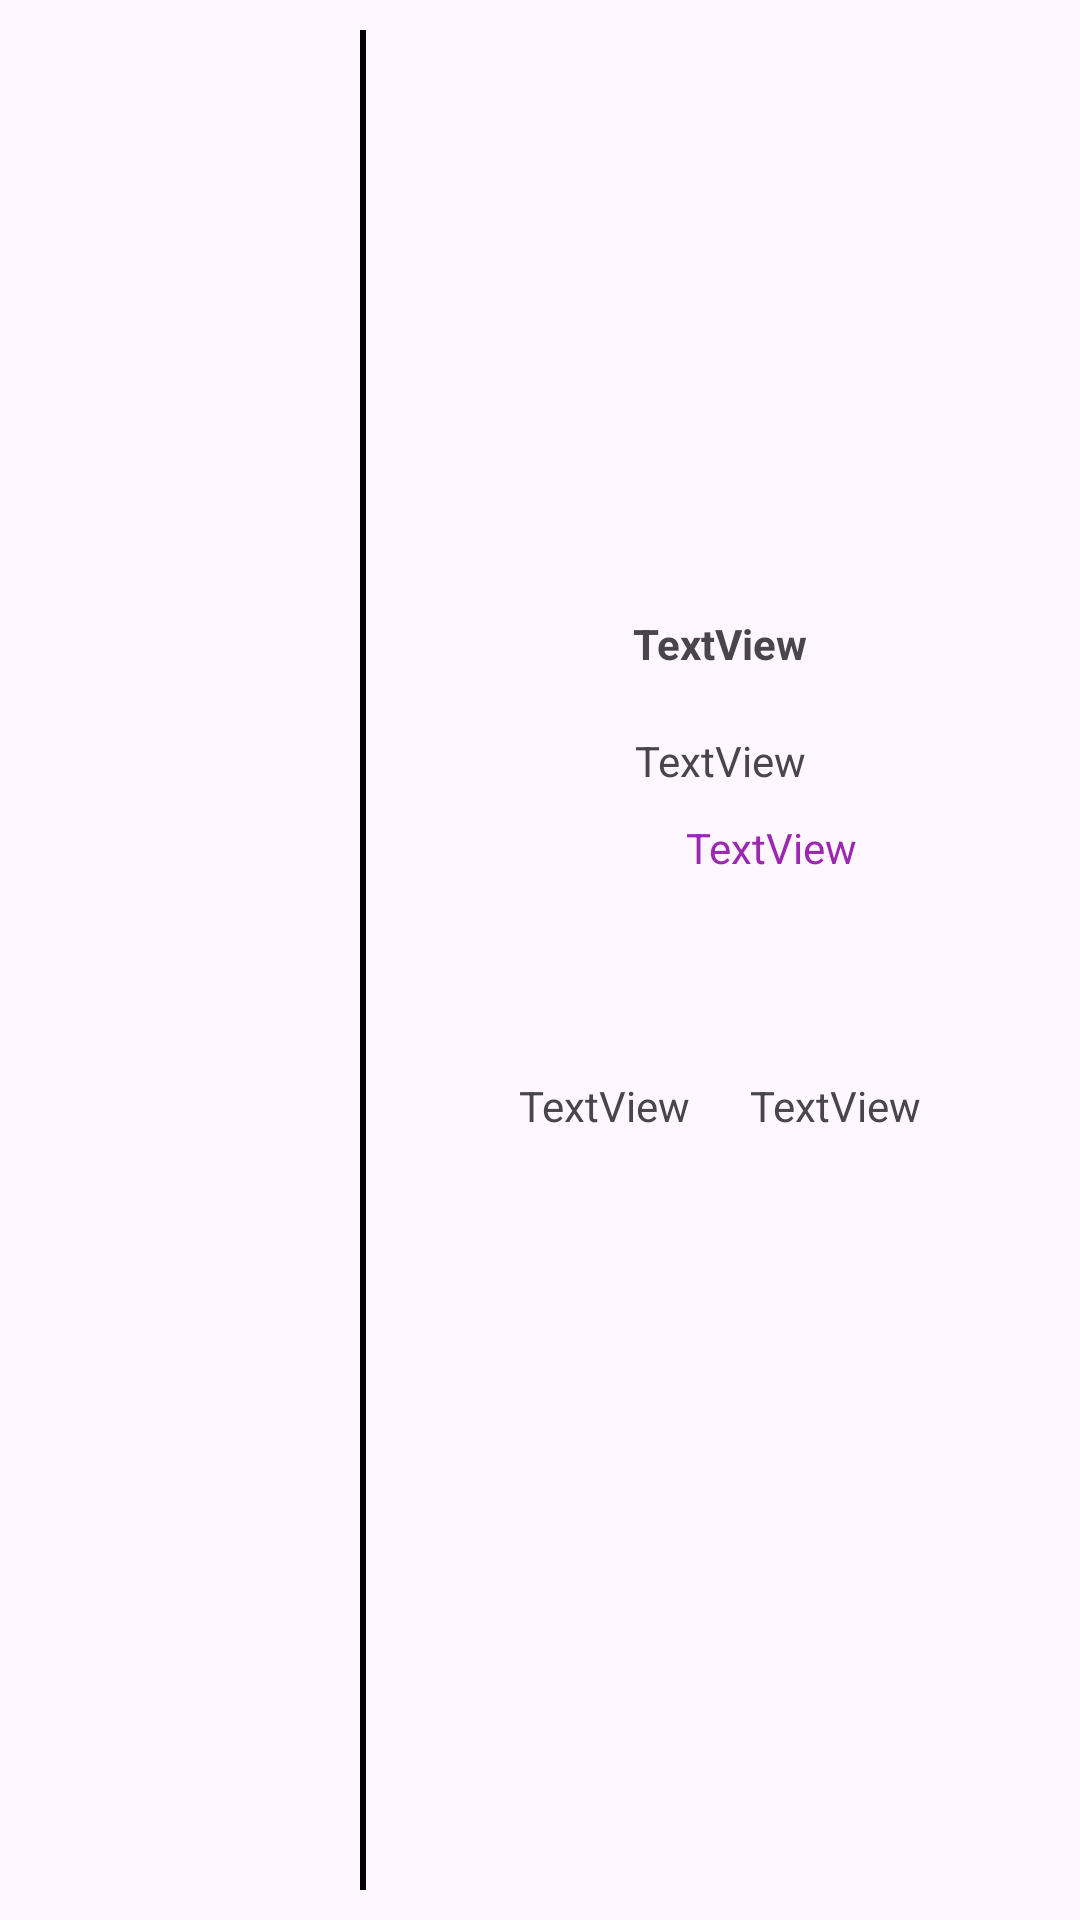

Here is an Android app screen rendered from its layout file. Give the layout XML and the strings, colors and styles it references.
<!-- AndroidManifest.xml: application theme Theme.HiFive -->
<!-- res/layout/event_info.xml -->
<?xml version="1.0" encoding="utf-8"?>
<androidx.constraintlayout.widget.ConstraintLayout xmlns:android="http://schemas.android.com/apk/res/android"
    xmlns:app="http://schemas.android.com/apk/res-auto"
    xmlns:tools="http://schemas.android.com/tools"
    android:id="@+id/container"
    android:layout_width="match_parent"
    android:layout_height="match_parent">


    <View
        android:id="@+id/dimensions"
        android:layout_width="600dp"
        android:layout_height="250dp"
        android:visibility="invisible"
        app:layout_constraintBottom_toBottomOf="parent"
        app:layout_constraintEnd_toEndOf="parent"
        app:layout_constraintStart_toStartOf="parent"
        app:layout_constraintTop_toTopOf="parent" />


    <ImageView
        android:id="@+id/image"
        android:layout_width="0dp"
        android:layout_height="0dp"
        android:layout_margin="10dp"
        android:adjustViewBounds="true"
        android:scaleType="centerCrop"
        android:src="@drawable/post"
        app:layout_constraintBottom_toBottomOf="parent"
        app:layout_constraintEnd_toStartOf="@id/v1"
        app:layout_constraintStart_toStartOf="parent"
        app:layout_constraintTop_toTopOf="parent" />

    <androidx.constraintlayout.widget.Guideline
        android:id="@+id/v1"
        android:layout_width="wrap_content"
        android:layout_height="wrap_content"
        android:orientation="vertical"
        app:layout_constraintGuide_percent="0.333" />

    <View
        android:id="@+id/separator"
        android:layout_width="2dp"
        android:layout_height="0dp"
        android:background="@color/black"
        android:orientation="vertical"
        app:layout_constraintBottom_toBottomOf="@id/image"
        app:layout_constraintStart_toStartOf="@+id/v1"
        app:layout_constraintTop_toTopOf="@id/image"
        tools:ignore="MissingConstraints" />


    <TextView
        android:id="@+id/title"
        android:layout_width="wrap_content"
        android:layout_height="wrap_content"
        android:layout_margin="10dp"
        android:gravity="center"
        android:text="TextView"
        android:textStyle="bold"
        app:layout_constraintBottom_toTopOf="@id/caption"
        app:layout_constraintEnd_toEndOf="parent"
        app:layout_constraintStart_toEndOf="@id/v1"
        app:layout_constraintTop_toTopOf="@id/dimensions" />

    <TextView
        android:id="@+id/caption"
        android:layout_width="0dp"
        android:layout_height="wrap_content"
        android:layout_margin="10dp"
        android:gravity="center"
        android:text="TextView"
        android:maxLines="5"
        app:layout_constraintBottom_toTopOf="@id/address"
        app:layout_constraintEnd_toEndOf="parent"
        app:layout_constraintStart_toEndOf="@id/v1"
        app:layout_constraintTop_toBottomOf="@id/title" />


    <TextView
        android:id="@+id/address"
        android:layout_width="254dp"
        android:layout_height="wrap_content"
        android:gravity="center"
        android:layout_margin="10dp"
        android:text="TextView"
        android:textColor="@color/purple_500"
        app:layout_constraintTop_toBottomOf="@id/caption"
        app:layout_constraintStart_toEndOf="@id/v1"
        tools:layout_editor_absoluteX="147dp"
        tools:layout_editor_absoluteY="329dp" />


    <LinearLayout
        android:id="@+id/datetimemap"
        android:layout_width="0dp"
        android:layout_height="wrap_content"
        android:gravity="center"
        android:orientation="horizontal"
        app:layout_constraintBottom_toBottomOf="@id/dimensions"
        app:layout_constraintEnd_toEndOf="parent"
        app:layout_constraintStart_toEndOf="@id/v1"
        app:layout_constraintTop_toBottomOf="@id/address">

        <TextView
            android:id="@+id/date"
            android:layout_width="wrap_content"
            android:layout_height="wrap_content"
            android:layout_margin="10dp"
            android:text="TextView" />

        <TextView
            android:id="@+id/time"
            android:layout_width="wrap_content"
            android:layout_height="wrap_content"
            android:layout_margin="10dp"
            android:text="TextView" />

        <Button
            android:id="@id/map"
            android:layout_width="wrap_content"
            android:layout_height="wrap_content"
            android:visibility="gone" />

    </LinearLayout>


</androidx.constraintlayout.widget.ConstraintLayout>
<!-- resources referenced by this layout -->
<resources>
  <color name="black">#FF000000</color>
  <color name="purple_500">#9C27B0</color>
  <style name="Theme.HiFive" parent="Base.Theme.HiFive" />
  <style name="Base.Theme.HiFive" parent="Theme.Material3.DayNight.NoActionBar">
          
          
          <item name="android:statusBarColor">@android:color/transparent</item>
          <item name="fontFamily">@font/aldrich</item>
  
      </style>
</resources>
